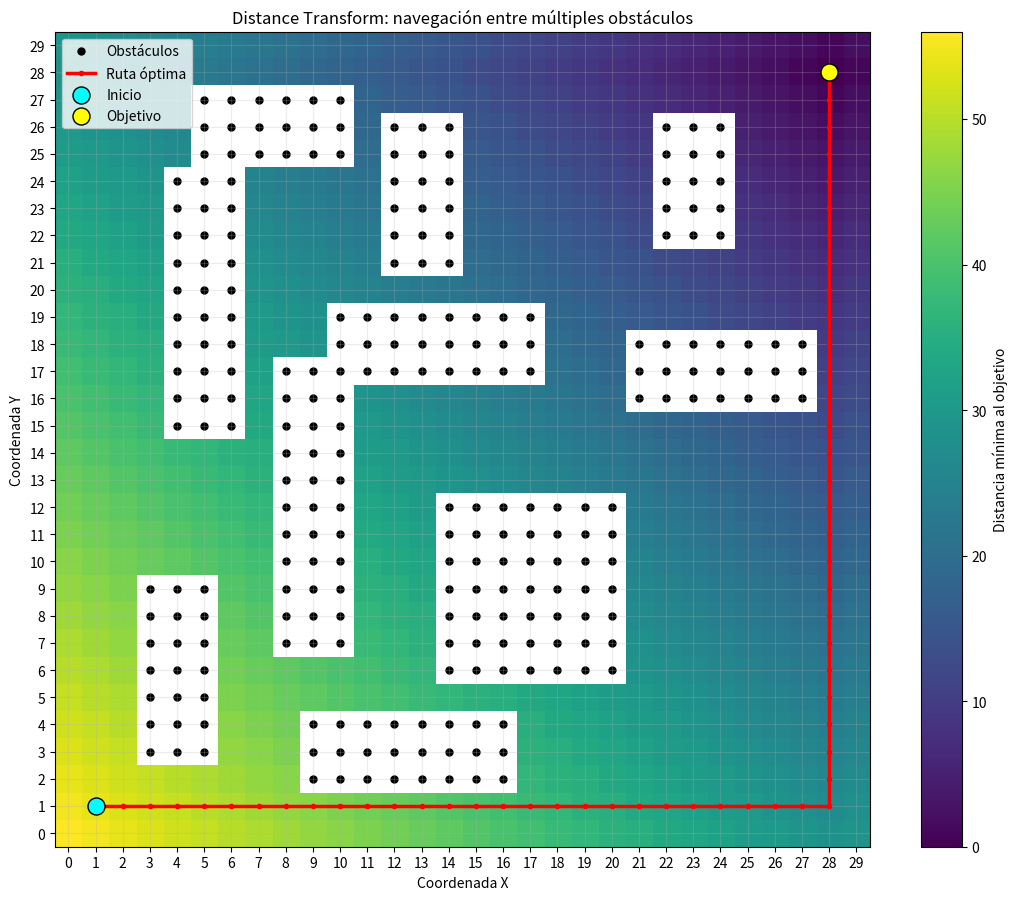

The matplotlib source for this figure:
import numpy as np
import matplotlib.pyplot as plt
from collections import deque

# 1. MAPA DE OCUPACIÓN
SIZE = 30
grid = np.zeros((SIZE, SIZE), dtype=int)

# Obstáculos de distintas formas y tamaños
grid[3:10, 3:6] = 1
grid[2:5, 9:17] = 1
grid[7:18, 8:11] = 1
grid[6:13, 14:21] = 1
grid[15:25, 4:7] = 1
grid[17:20, 10:18] = 1
grid[21:27, 12:15] = 1
grid[16:19, 21:28] = 1
grid[22:27, 22:25] = 1
grid[25:28, 5:11] = 1

start = (1, 1)
goal = (28, 28)

# Asegurar que inicio y objetivo estén libres
grid[start[1], start[0]] = 0
grid[goal[1], goal[0]] = 0

# Movimientos permitidos: arriba, abajo, izquierda, derecha
MOVES = [(-1, 0), (1, 0), (0, -1), (0, 1)]

# 2. DISTANCE TRANSFORM MEDIANTE BFS
dist = np.full((SIZE, SIZE), np.inf)
dist[goal[1], goal[0]] = 0

queue = deque([goal])

while queue:
    x, y = queue.popleft()

    for dx, dy in MOVES:
        nx, ny = x + dx, y + dy

        if not (0 <= nx < SIZE and 0 <= ny < SIZE):
            continue

        if grid[ny, nx] == 1:
            continue

        if np.isinf(dist[ny, nx]):
            dist[ny, nx] = dist[y, x] + 1
            queue.append((nx, ny))

# 3. EXTRAER LA RUTA ÓPTIMA
path = [start]
pos = start

for _ in range(SIZE * SIZE):
    if pos == goal:
        break

    x, y = pos
    candidates = []

    for dx, dy in MOVES:
        nx, ny = x + dx, y + dy

        if not (0 <= nx < SIZE and 0 <= ny < SIZE):
            continue

        if grid[ny, nx] == 1:
            continue

        if dist[ny, nx] < dist[y, x]:
            candidates.append((nx, ny))

    if not candidates:
        break

    # Escoger la celda libre con menor distancia restante
    pos = min(candidates, key=lambda p: dist[p[1], p[0]])
    path.append(pos)

path = np.array(path)

# 4. RESULTADOS
reached = tuple(path[-1]) == goal

print("\n===== RESULTADOS DISTANCE TRANSFORM =====")
print(f"Mapa: {SIZE} x {SIZE}")
print(f"Inicio: {start}")
print(f"Objetivo: {goal}")
print(f"Obstáculos: {np.sum(grid == 1)} celdas ocupadas")

if reached:
    print("Estado: objetivo alcanzado")
    print(f"Distancia mínima: {int(dist[start[1], start[0]])} movimientos")
    print(f"Movimientos de la ruta: {len(path) - 1}")
else:
    print("Estado: no se encontró una ruta al objetivo")

# 5. VISUALIZACIÓN
fig, ax = plt.subplots(figsize=(11, 9))

# Mapa de distancias; los obstáculos quedan enmascarados
distance_map = np.ma.masked_where(grid == 1, dist)

im = ax.imshow(
    distance_map,
    origin="lower",
    cmap="viridis",
    interpolation="nearest",
    extent=(-0.5, SIZE - 0.5, -0.5, SIZE - 0.5)
)

# Obstáculos
obs_y, obs_x = np.where(grid == 1)
ax.scatter(obs_x, obs_y, c="black", s=25, label="Obstáculos")

# Ruta calculada
if len(path) > 0:
    ax.plot(
        path[:, 0],
        path[:, 1],
        color="red",
        linewidth=2.5,
        marker="o",
        markersize=3,
        label="Ruta óptima"
    )

# Inicio y objetivo
ax.scatter(*start, c="cyan", edgecolors="black", s=150, label="Inicio", zorder=5)
ax.scatter(*goal, c="yellow", edgecolors="black", s=150, label="Objetivo", zorder=5)

ax.set_title("Distance Transform: navegación entre múltiples obstáculos")
ax.set_xlabel("Coordenada X")
ax.set_ylabel("Coordenada Y")
ax.set_xticks(range(SIZE))
ax.set_yticks(range(SIZE))
ax.grid(True, alpha=0.25)
ax.legend(loc="upper left")
fig.colorbar(im, ax=ax, label="Distancia mínima al objetivo")

plt.tight_layout()
plt.show()
